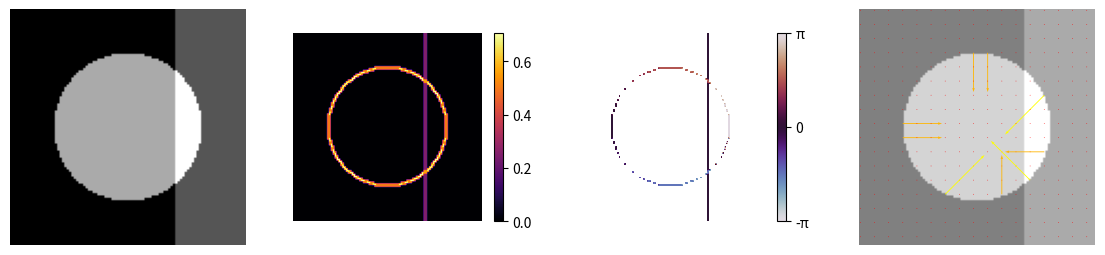

Generate this figure with matplotlib:
# Edge detection by finite differences: gradient magnitude, direction as a cyclic colormap, and quiver of gradients.
import numpy as np
import matplotlib.pyplot as plt

y, x = np.mgrid[0:1:100j, 0:1:100j]
img = ((x - 0.5) ** 2 + (y - 0.5) ** 2 < 0.1).astype(float) + 0.5 * (x > 0.7)
gy, gx = np.gradient(img)
mag = np.hypot(gx, gy)
ang = np.arctan2(gy, gx)
fig, axs = plt.subplots(1, 4, figsize=(14, 3.5))
axs[0].imshow(img, cmap="gray")
im1 = axs[1].imshow(mag, cmap="inferno")
fig.colorbar(im1, ax=axs[1], shrink=0.7)
im2 = axs[2].imshow(np.ma.masked_where(mag < 0.05, ang), cmap="twilight", vmin=-np.pi, vmax=np.pi)
fig.colorbar(im2, ax=axs[2], shrink=0.7, ticks=[-np.pi, 0, np.pi]).ax.set_yticklabels(["-π", "0", "π"])
s = slice(None, None, 6)
axs[3].imshow(img, cmap="gray", alpha=0.5)
axs[3].quiver(np.arange(100)[s], np.arange(100)[s], gx[s, s], -gy[s, s], mag[s, s], cmap="autumn", scale=3)
for ax in axs:
    ax.axis("off")
print(round(float(mag.max()), 4), int((mag > 0.05).sum()))
fig.savefig("edges.png", dpi=50)
